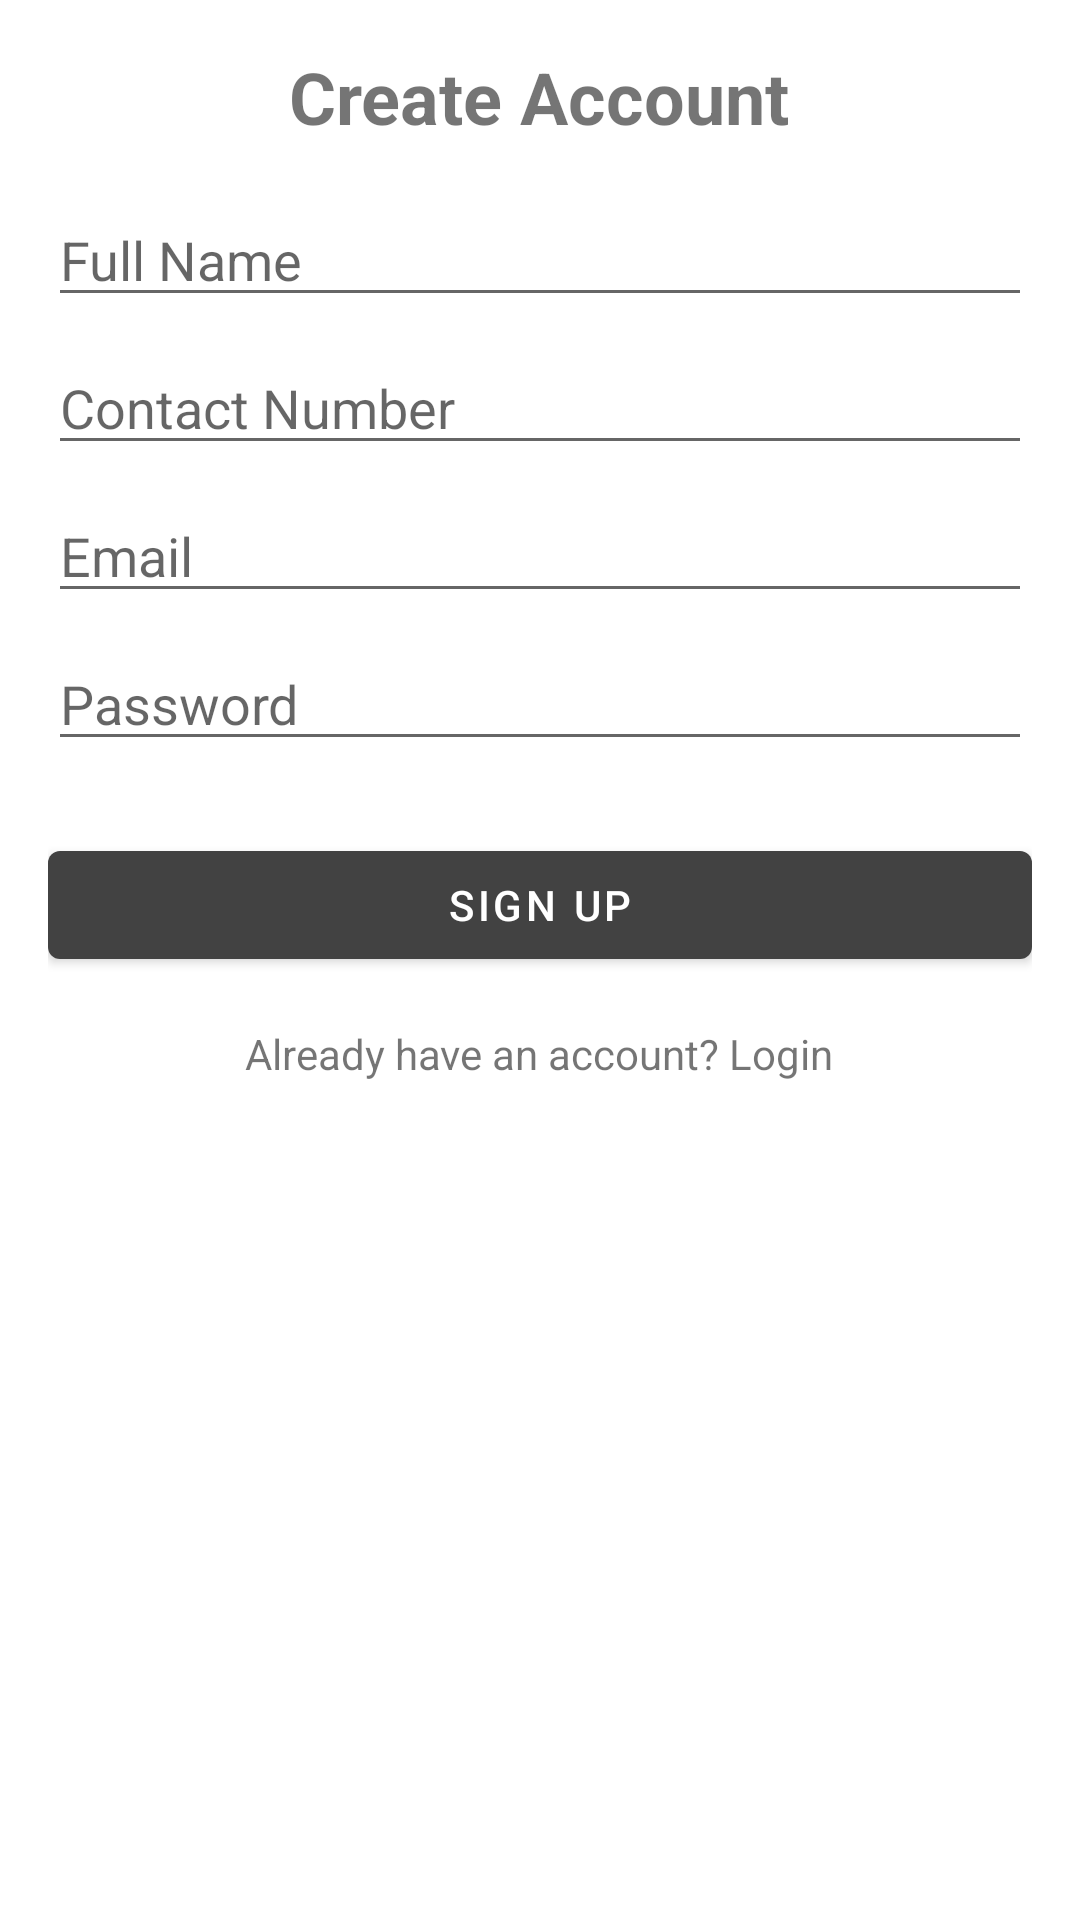

This screen was rendered from an Android layout file. Write that file and the resources it references.
<!-- AndroidManifest.xml: application theme AppTheme -->
<!-- res/layout/activity_signup_new.xml -->
<?xml version="1.0" encoding="utf-8"?>
<LinearLayout xmlns:android="http://schemas.android.com/apk/res/android"
    android:layout_width="match_parent"
    android:layout_height="match_parent"
    android:gravity="center_horizontal"
    android:orientation="vertical"
    android:padding="16dp">

    <TextView
        android:layout_width="wrap_content"
        android:layout_height="wrap_content"
        android:text="Create Account"
        android:textSize="24sp"
        android:textStyle="bold" />

    <EditText
        android:id="@+id/signup_name"
        android:layout_width="match_parent"
        android:layout_height="wrap_content"
        android:layout_marginTop="16dp"
        android:hint="Full Name"
        android:inputType="textPersonName" />

    <EditText
        android:id="@+id/signup_contact"
        android:layout_width="match_parent"
        android:layout_height="wrap_content"
        android:layout_marginTop="8dp"
        android:hint="Contact Number"
        android:inputType="phone" />

    <EditText
        android:id="@+id/signup_email"
        android:layout_width="match_parent"
        android:layout_height="wrap_content"
        android:layout_marginTop="8dp"
        android:hint="Email"
        android:inputType="textEmailAddress" />

    <EditText
        android:id="@+id/signup_password"
        android:layout_width="match_parent"
        android:layout_height="wrap_content"
        android:layout_marginTop="8dp"
        android:hint="Password"
        android:inputType="textPassword" />

    <Button
        android:id="@+id/signup_button"
        android:layout_width="match_parent"
        android:layout_height="wrap_content"
        android:layout_marginTop="24dp"
        android:text="Sign Up" />

    <TextView
        android:id="@+id/signup_login_prompt"
        android:layout_width="wrap_content"
        android:layout_height="wrap_content"
        android:layout_marginTop="16dp"
        android:text="Already have an account? Login" />

</LinearLayout>
<!-- resources referenced by this layout -->
<resources>
  <style name="AppTheme" parent="Theme.MaterialComponents.DayNight.DarkActionBar">
          
          <item name="colorPrimary">#424242</item>
          <item name="colorPrimaryDark">#424242</item>
          <item name="colorAccent">#FFC107</item>
      </style>
</resources>
